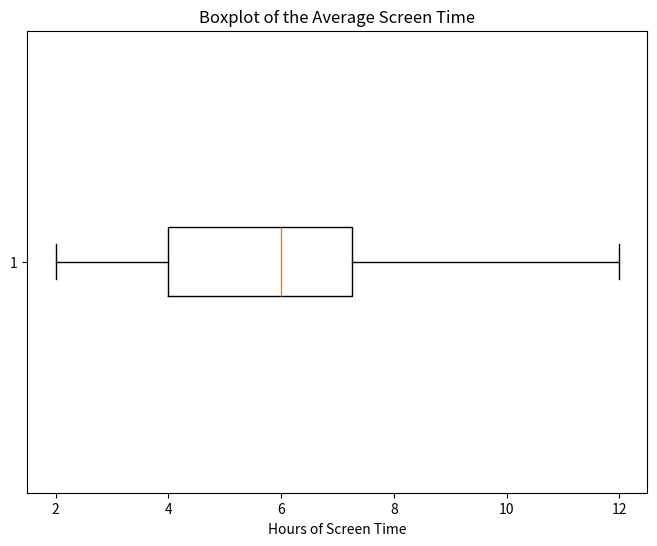

This figure's Python source:
import numpy as np
import matplotlib.pyplot as plt
from scipy import stats

data = np.array([5, 6, 6, 3, 9, 6, 9, 8, 5, 8, 7, 8, 5, 8, 8, 7, 3, 3, 7, 7, 2, 5, 4, 8, 7, 4, 4, 4, 5, 2, 6, 10, 3, 12, 7, 5, 7, 2, 5, 4])

# Calculate mean, median, and mode
mean = np.mean(data)
median = np.median(data)
mode = stats.mode(data)

print("Mean:", mean)
print("Median:", median)
print("Mode:", mode)

# Create a boxplot
plt.figure(figsize=(8, 6))
plt.boxplot(data, vert=False)
plt.xlabel('Hours of Screen Time')
plt.title('Boxplot of the Average Screen Time')
plt.show()